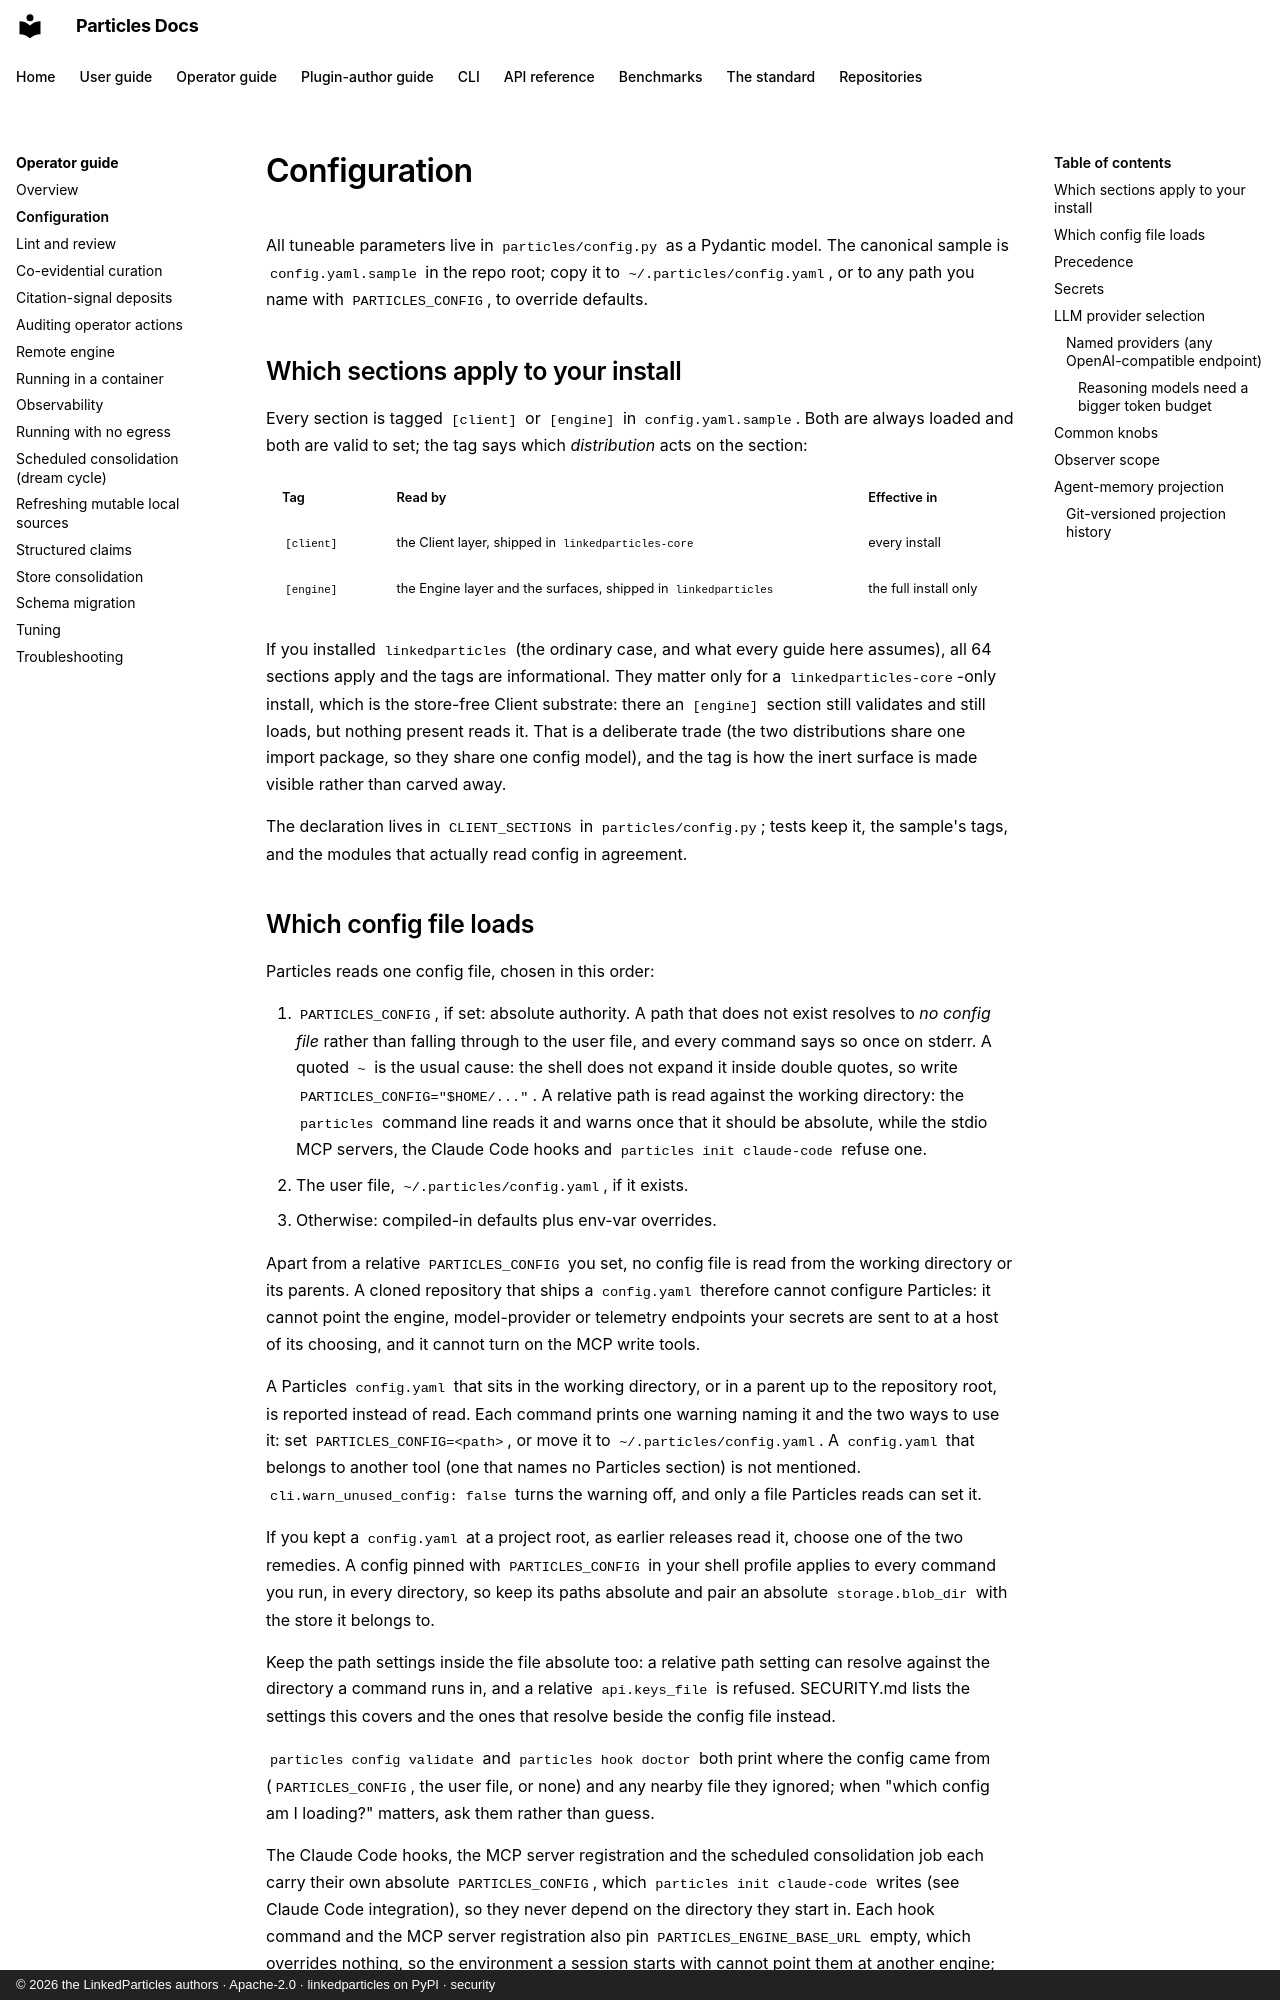

repository: LinkedParticles/particles-engine-py · page: operator-guide/configuration/index.html · generator: mkdocs · copyright: © 2026 the LinkedParticles authors · Apache-2.0 · linkedparticles on PyPI · security

# Configuration

All tuneable parameters live in `particles/config.py` as a Pydantic
model. The canonical sample is `config.yaml.sample` in the repo
root; copy it to `~/.particles/config.yaml`, or to any path you name with
`PARTICLES_CONFIG`, to override defaults.

## Which sections apply to your install

Every section is tagged `[client]` or `[engine]` in `config.yaml.sample`.
Both are always loaded and both are valid to set; the tag says
which *distribution* acts on the section:

| Tag | Read by | Effective in |
|---|---|---|
| `[client]` | the Client layer, shipped in `linkedparticles-core` | every install |
| `[engine]` | the Engine layer and the surfaces, shipped in `linkedparticles` | the full install only |

If you installed `linkedparticles` (the ordinary case, and what every guide
here assumes), all 64 sections apply and the tags are informational. They
matter only for a `linkedparticles-core`-only install, which is the store-free
Client substrate: there an `[engine]` section still validates and still loads,
but nothing present reads it. That is a deliberate trade (the two
distributions share one import package, so they share one config model), and
the tag is how the inert surface is made visible rather than carved away.

The declaration lives in `CLIENT_SECTIONS` in `particles/config.py`; tests keep
it, the sample's tags, and the modules that actually read config in agreement.

## Which config file loads

Particles reads one config file, chosen in this order:

1. `PARTICLES_CONFIG`, if set: absolute authority. A path that does not
   exist resolves to *no config file* rather than falling through to the
   user file, and every command says so once on stderr. A quoted `~` is the
   usual cause: the shell does not expand it inside double quotes, so write
   `PARTICLES_CONFIG="$HOME/..."`. A relative path is read against the
   working directory: the `particles` command line reads it and warns once
   that it should be absolute, while the stdio MCP servers, the Claude Code
   hooks and `particles init claude-code` refuse one.
2. The user file, `~/.particles/config.yaml`, if it exists.
3. Otherwise: compiled-in defaults plus env-var overrides.

Apart from a relative `PARTICLES_CONFIG` you set, no config file is read from
the working directory or its parents. A cloned
repository that ships a `config.yaml` therefore cannot configure Particles:
it cannot point the engine, model-provider or telemetry endpoints your
secrets are sent to at a host of its choosing, and it cannot turn on the MCP
write tools.

A Particles `config.yaml` that sits in the working directory, or in a parent
up to the repository root, is reported instead of read. Each command prints
one warning naming it and the two ways to use it: set
`PARTICLES_CONFIG=<path>`, or move it to `~/.particles/config.yaml`. A
`config.yaml` that belongs to another tool (one that names no Particles
section) is not mentioned. `cli.warn_unused_config: false` turns the warning
off, and only a file Particles reads can set it.

If you kept a `config.yaml` at a project root, as earlier releases read it,
choose one of the two remedies. A config pinned with `PARTICLES_CONFIG` in your
shell profile applies to every command you run, in every directory, so keep
its paths absolute and pair an absolute `storage.blob_dir` with the store it
belongs to.

Keep the path settings inside the file absolute too: a relative path setting can
resolve against the directory a command runs in, and a relative
`api.keys_file` is refused. [SECURITY.md](https://github.com/LinkedParticles/particles-engine-py/blob/main/SECURITY.md#which-store-a-process-opens) lists the settings this
covers and the ones that resolve beside the config file instead.

`particles config validate` and `particles hook doctor` both print where the
config came from (`PARTICLES_CONFIG`, the user file, or none) and any nearby
file they ignored; when "which config am I loading?" matters, ask them rather
than guess.

The Claude Code hooks, the MCP server registration and the scheduled
consolidation job each carry their own absolute `PARTICLES_CONFIG`, which
`particles init claude-code` writes (see [Claude Code integration](../user-guide/claude-code.md)),
so they never depend on the directory they start in. Each hook command and
the MCP server registration also pin `PARTICLES_ENGINE_BASE_URL` empty, which
overrides nothing, so the environment a session starts with cannot point them
at another engine; `particles hook doctor` warns about one with no pin or an
inherited one, and a re-run of `particles init claude-code` gives it the
empty pin. [SECURITY.md](https://github.com/LinkedParticles/particles-engine-py/blob/main/SECURITY.md#which-store-a-process-opens) states each pin and what it guards.
